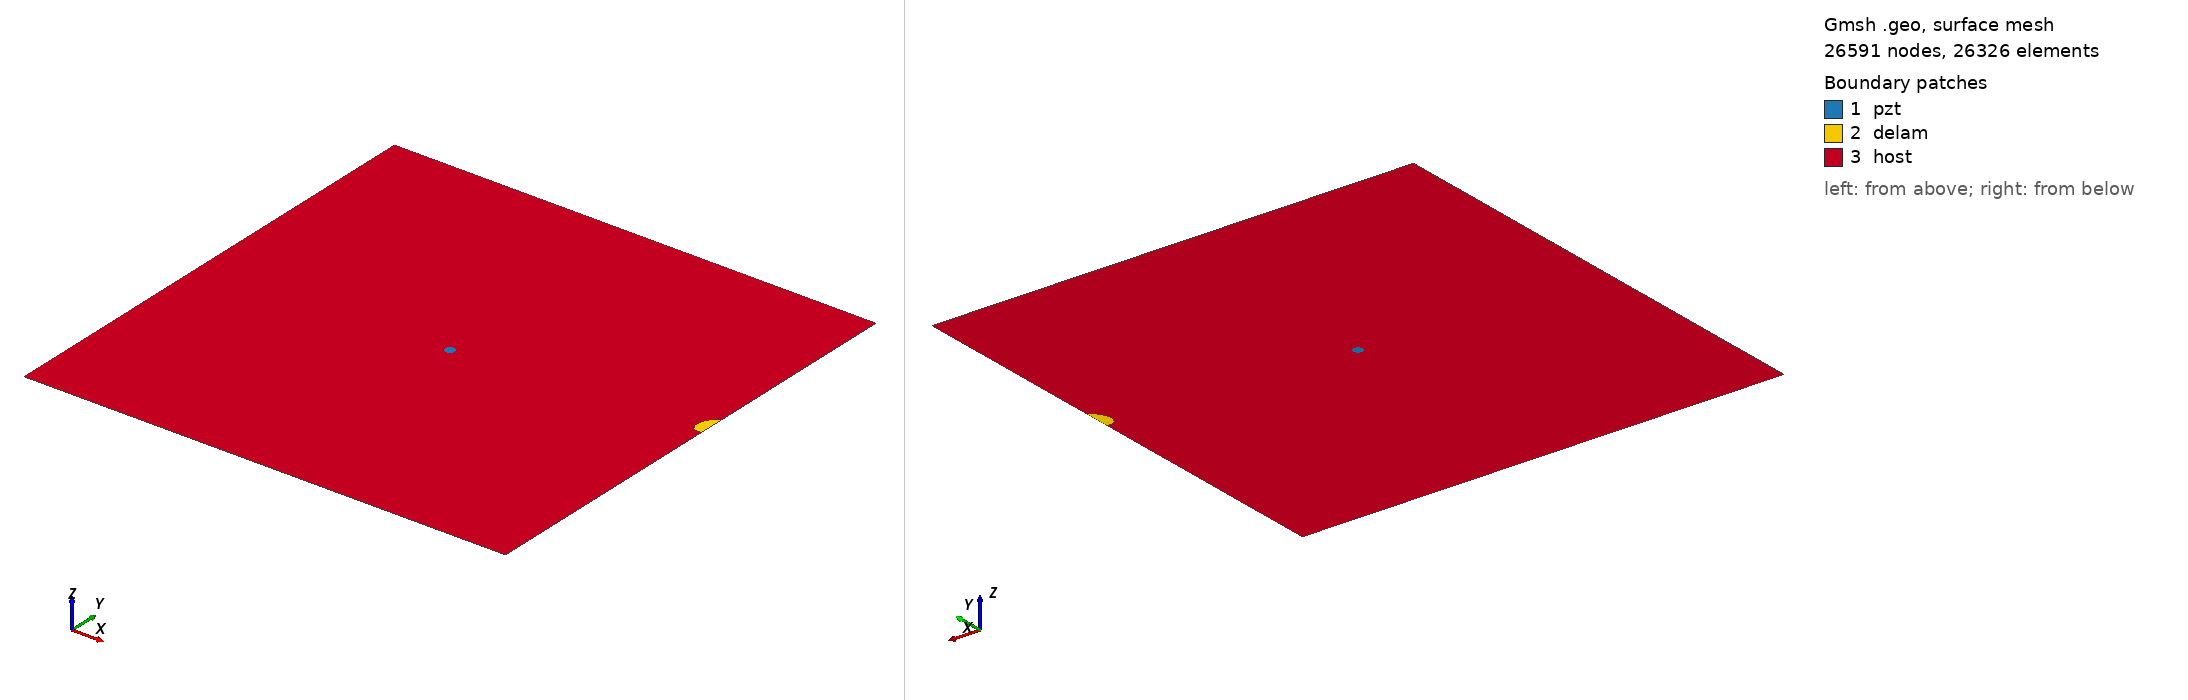

Gmsh geometry script, surface-meshed: 26591 nodes, 26326 surface elements. Boundary patches (legend numbers): 1 pzt, 2 delam, 3 host. Left view from above one corner, right view from below the opposite corner. Legend entries are the model's physical surfaces. The drawing asked Gmsh for element sizes between 1% and 20% of the model's largest extent; the script's own settings can give other sizes.

=== m_92_delam1_position_no_60_a_15mm_b_10mm_angle_60.geo (drawn) ===
SetFactory("OpenCASCADE");
L=0.500000; 
W=0.500000; 
a=0.015000; 
b=0.010000; 
x=0.500000; 
y=0.277778; 
alpha=0.333333 *Pi; 
r=0.005000; 
xpzt=0.250000; 
ypzt=0.250000; 
//+
Point(1) = {0, 0, 0, 1.0};
//+
Point(2) = {L, 0, 0, 1.0};
//+
Point(3) = {L, W, 0, 1.0};
//+
Point(4) = {0, W, 0, 1.0};
//+
Line(1) = {1, 2};
//+
Line(2) = {2, 3};
//+
Line(3) = {3, 4};
//+
Line(4) = {4, 1};
//+
Circle(5) = {xpzt, ypzt, -0, r, 0, 2*Pi};
//+
Ellipse(6) = {x, y, -0, a, b, 0, 2*Pi};
//+
Rotate {{0, 0, 1}, {x, y, 0}, alpha} {
  Curve{6}; 
}
//+
BooleanDifference{ Curve{6}; Delete; }{ Curve{2}; }
//+
Delete {
  Curve{6}; 
}
//Delete {
//  Curve{8}; 
//}
//+
Delete {
  Curve{2}; 
}
//+
Line(9) = {7, 8};
//+
Line(10) = {2, 8};
//+
Line(11) = {7, 3};
//+
Curve Loop(1) = {5};
//+
Plane Surface(1) = {1};
//+
Curve Loop(2) = {9, 7};
//+
Plane Surface(2) = {2};
//+
Curve Loop(3) = {10, -7, 11, 3, 4, 1};
//+
Curve Loop(4) = {5};
//+
Plane Surface(3) = {3, 4};
//+
Point(9) = {xpzt, ypzt, 0, 1.0};
//+
Point{9} In Surface {1};// mesh node at centre of pzt
//+
Physical Surface("pzt") = {1};
//+
Physical Surface("delam") = {2};
//+
Physical Surface("host") = {3};

Mesh.Algorithm = 6; // Frontal
Mesh.CharacteristicLengthFactor = 0.080000;
Mesh.CharacteristicLengthMin = 0.001000;
Mesh.CharacteristicLengthMax = 0.200000;
Mesh.RecombineAll = 1; // Apply recombination algorithm
Mesh.SubdivisionAlgorithm = 1; // 1: all quadrangles
Mesh.Smoothing = 1;
